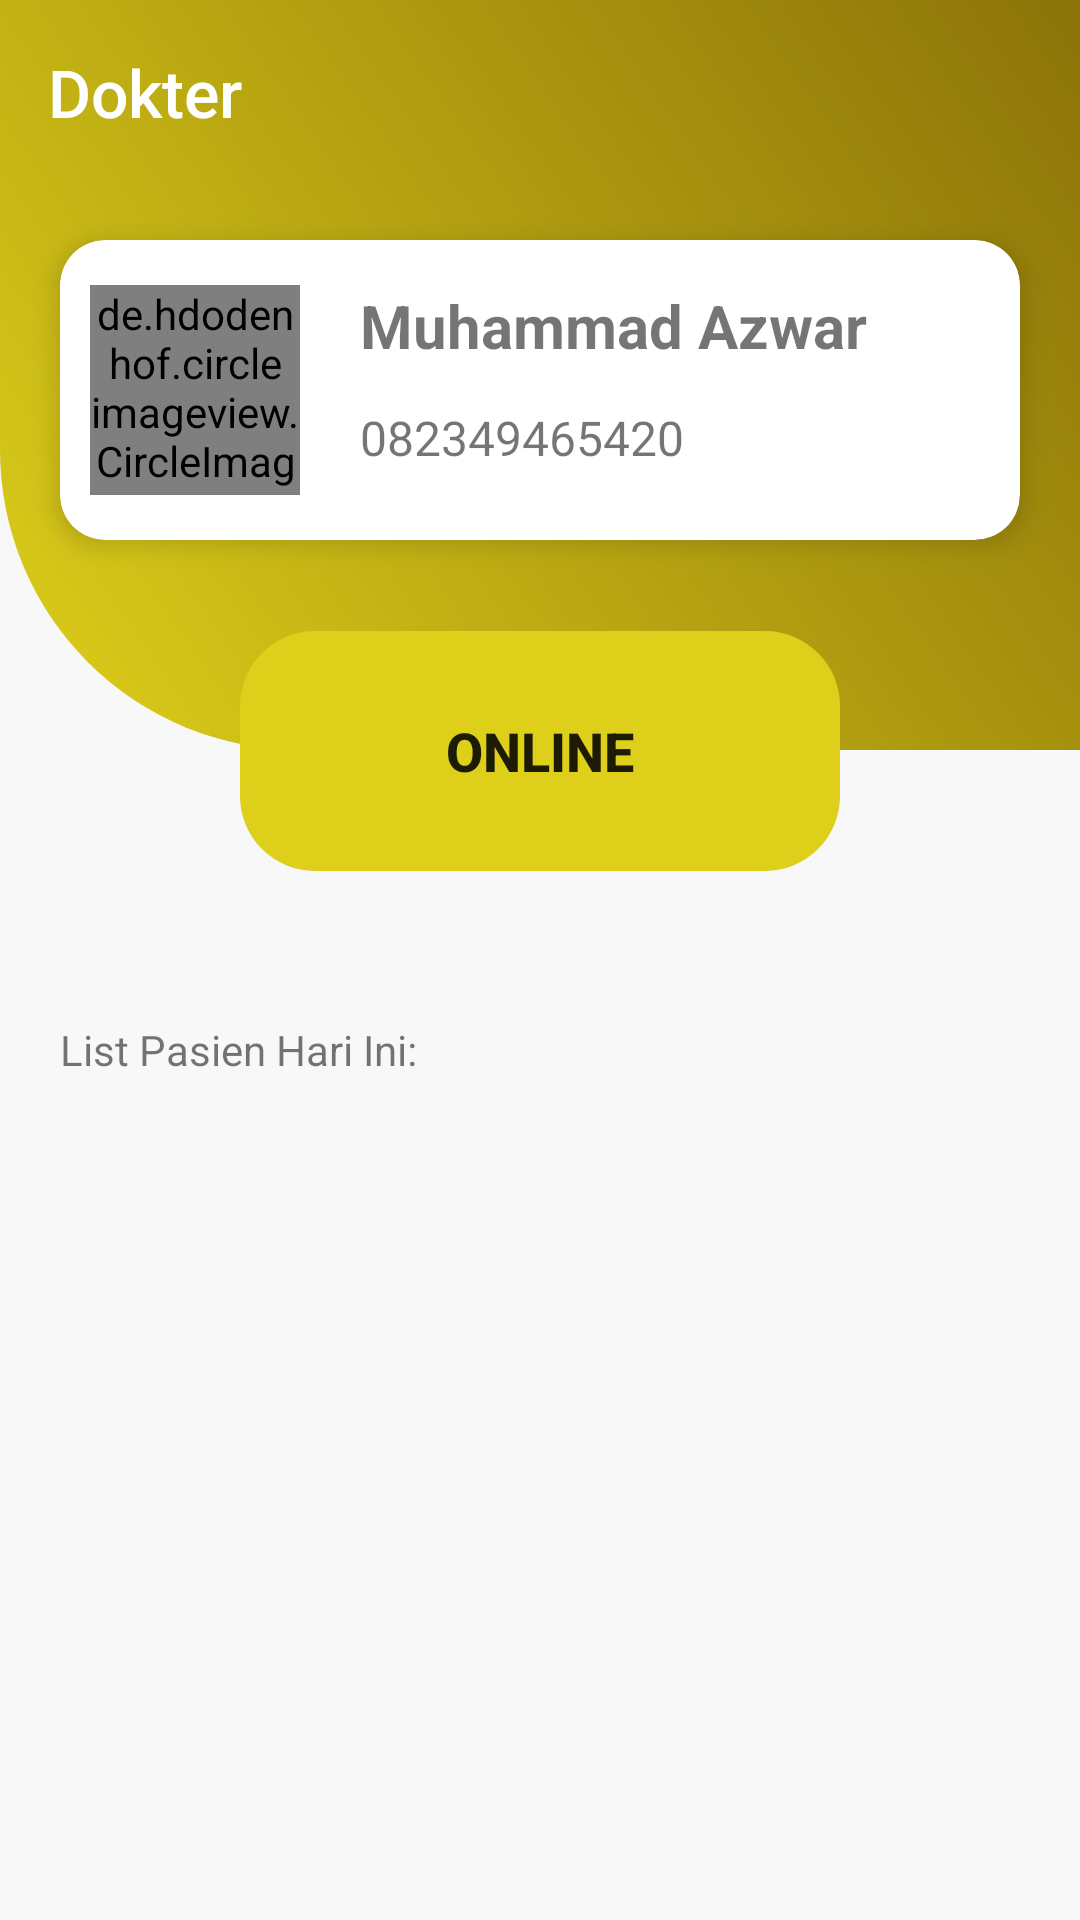

Produce the Android XML layout that renders to this screen, including the resource entries it uses.
<!-- AndroidManifest.xml: application theme AppTheme -->
<!-- res/layout/activity_dokter.xml -->
<?xml version="1.0" encoding="utf-8"?>
<RelativeLayout xmlns:android="http://schemas.android.com/apk/res/android"
    xmlns:app="http://schemas.android.com/apk/res-auto"
    xmlns:tools="http://schemas.android.com/tools"
    android:layout_width="match_parent"
    android:layout_height="match_parent"
    android:background="@color/abu_abu"
    tools:context=".activity.DokterActivity">

    <ImageView
        android:id="@+id/topimage"
        android:layout_width="match_parent"
        android:layout_height="250dp"
        android:layout_alignParentStart="true"
        android:layout_alignParentLeft="true"
        android:layout_alignParentTop="true"
        android:layout_alignParentEnd="true"
        android:layout_alignParentRight="true"
        android:src="@drawable/top_bar_login" />

    <ImageView
        android:id="@+id/img_menu"
        android:layout_width="wrap_content"
        android:layout_height="wrap_content"
        android:layout_alignParentTop="true"
        android:layout_alignParentRight="true"
        android:layout_margin="15dp"
        android:src="@drawable/ic_more_vert_black_24dp" />

    <TextView
        style="@style/TextAppearance.AppCompat.Widget.ActionBar.Title.Inverse"
        android:layout_width="wrap_content"
        android:layout_height="wrap_content"
        android:layout_marginLeft="16dp"
        android:layout_marginTop="16dp"
        android:text="Dokter"
        android:textSize="22sp" />


    <androidx.cardview.widget.CardView
        android:layout_width="match_parent"
        android:layout_height="100dp"
        android:layout_alignParentTop="true"
        android:layout_centerHorizontal="true"
        android:layout_marginHorizontal="20dp"
        android:layout_marginTop="80dp"
        app:cardCornerRadius="15dp"
        app:cardElevation="5dp">

        <RelativeLayout
            android:layout_width="match_parent"
            android:layout_height="match_parent"
            android:gravity="center_vertical"
            android:orientation="vertical">


            <de.hdodenhof.circleimageview.CircleImageView
                android:id="@+id/fotocircle"
                android:layout_width="70dp"
                android:layout_height="70dp"
                android:layout_marginLeft="10dp"
                android:layout_marginRight="20dp"
                android:src="@drawable/person_male" />

            <TextView
                android:id="@+id/nama_lengkap"
                android:layout_width="wrap_content"
                android:layout_height="wrap_content"
                android:layout_toRightOf="@id/fotocircle"
                android:maxLines="1"
                android:text="Muhammad Azwar Bahar"
                android:textSize="20sp"
                android:textStyle="bold" />

            <TextView
                android:id="@+id/no_telpon"
                android:layout_width="wrap_content"
                android:layout_height="wrap_content"
                android:layout_marginTop="40dp"
                android:layout_toRightOf="@id/fotocircle"
                android:maxLines="15"
                android:text="082349465420"
                android:textSize="16sp" />

        </RelativeLayout>

    </androidx.cardview.widget.CardView>

    <RelativeLayout
        android:layout_width="match_parent"
        android:layout_height="match_parent"
        android:layout_below="@id/topimage"
        android:layout_marginTop="-40dp">

        <Button
            android:id="@+id/btn_absen"
            android:layout_width="200dp"
            android:layout_height="80dp"
            android:layout_centerHorizontal="true"
            android:background="@drawable/bg_btn_terang"
            android:text="Online"
            android:textSize="18sp"
            android:textStyle="bold" />

        <TextView
            android:id="@+id/tv1"
            android:layout_width="wrap_content"
            android:layout_height="wrap_content"
            android:layout_below="@id/btn_absen"
            android:layout_marginLeft="20dp"
            android:layout_marginTop="50dp"
            android:text="List Pasien Hari Ini:"
            android:textSize="14dp" />

        <androidx.recyclerview.widget.RecyclerView
            android:id="@+id/rv_pasien"
            android:layout_width="match_parent"
            android:layout_height="match_parent"
            android:layout_below="@id/tv1"
            android:layout_marginHorizontal="5dp"
            android:layout_marginTop="10dp" />

        <TextView
            android:id="@+id/tv_kosong"
            android:layout_width="wrap_content"
            android:layout_height="wrap_content"
            android:layout_centerInParent="true"
            android:textSize="20dp"
            tools:text="Tidak Ada Bosku" />


    </RelativeLayout>

</RelativeLayout>
<!-- resources referenced by this layout -->
<resources>
  <color name="abu_abu">#F8F8F8</color>
  <!-- drawable bg_btn_terang (drawable) -->
  <?xml version="1.0" encoding="utf-8"?>
  <shape android:shape="rectangle" xmlns:android="http://schemas.android.com/apk/res/android">
  
      <solid android:color="@color/endyellow"/>
      <corners android:radius="25dp"/>
  </shape>
  <!-- drawable person_male: png bitmap (drawable, 28346 bytes) -->
  <!-- drawable top_bar_login (drawable) -->
  <?xml version="1.0" encoding="utf-8"?>
  <shape android:shape="rectangle" xmlns:android="http://schemas.android.com/apk/res/android">
  
      <gradient android:type="linear"
          android:startColor="@color/staryellow"
          android:endColor="@color/endyellow"
          android:angle="225"/>
  
      <corners android:bottomLeftRadius="100dp"/>
  
  </shape>
  <style name="AppTheme" parent="Theme.AppCompat.Light.NoActionBar">
          
          <item name="colorPrimary">@color/colorPrimary</item>
          <item name="colorPrimaryDark">@color/colorPrimaryDark</item>
          <item name="colorAccent">@color/colorAccent</item>
      </style>
  <color name="endyellow">#DDCF1A</color>
  <color name="staryellow">#8B7308</color>
  <color name="colorPrimary">#B1A605</color>
  <color name="colorPrimaryDark">#AD9500</color>
  <color name="colorAccent">#0428E6</color>
</resources>
